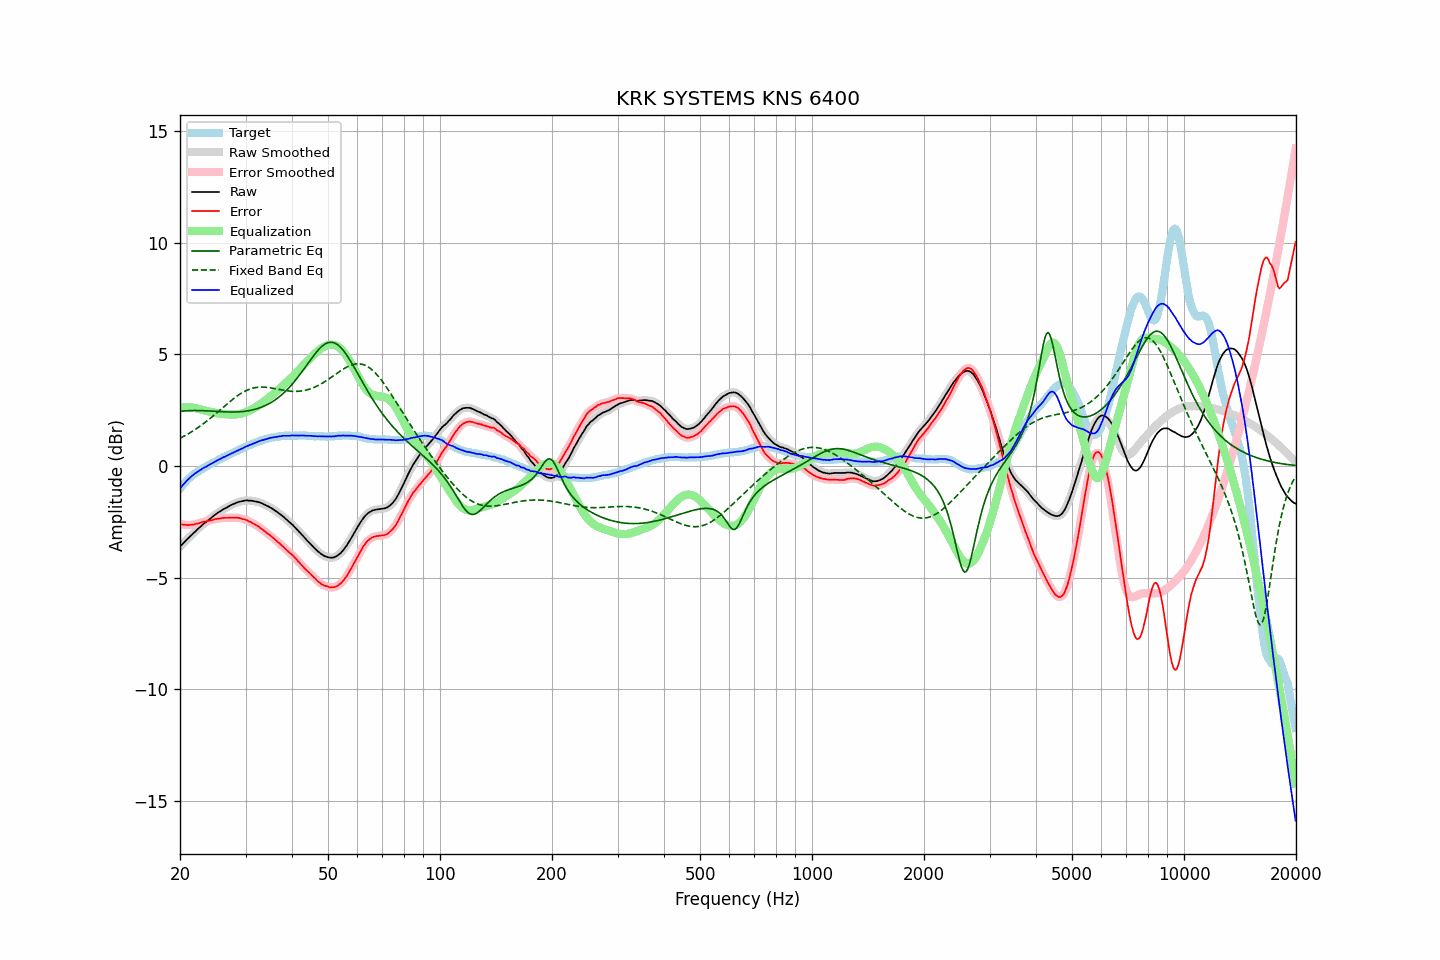

The data file committed next to this chart (first rows):
frequency, raw, error, smoothed, error_smoothed, equalization, parametric_eq, fixed_band_eq, equalized_raw, equalized_smoothed, target
20.00, -3.60, -2.59, -3.60, -2.59, 2.60, 2.45, 1.25, -1.00, -1.00, -1.01
20.20, -3.53, -2.61, -3.53, -2.61, 2.61, 2.46, 1.28, -0.92, -0.92, -0.92
20.40, -3.46, -2.63, -3.46, -2.63, 2.62, 2.47, 1.32, -0.84, -0.83, -0.83
20.61, -3.39, -2.63, -3.39, -2.64, 2.63, 2.47, 1.36, -0.76, -0.75, -0.76
20.81, -3.31, -2.64, -3.31, -2.64, 2.64, 2.48, 1.40, -0.67, -0.68, -0.67
21.02, -3.24, -2.65, -3.24, -2.64, 2.64, 2.48, 1.44, -0.60, -0.60, -0.59
21.23, -3.17, -2.64, -3.17, -2.64, 2.64, 2.49, 1.48, -0.53, -0.53, -0.53
21.44, -3.10, -2.63, -3.10, -2.64, 2.63, 2.49, 1.53, -0.47, -0.47, -0.47
21.66, -3.03, -2.63, -3.03, -2.62, 2.62, 2.49, 1.57, -0.41, -0.41, -0.40
21.87, -2.96, -2.61, -2.96, -2.61, 2.61, 2.49, 1.62, -0.35, -0.35, -0.35
22.09, -2.89, -2.59, -2.89, -2.59, 2.59, 2.49, 1.67, -0.30, -0.30, -0.30
22.31, -2.83, -2.58, -2.83, -2.58, 2.57, 2.49, 1.71, -0.26, -0.25, -0.25
22.54, -2.76, -2.56, -2.76, -2.56, 2.56, 2.49, 1.76, -0.21, -0.21, -0.20
22.76, -2.70, -2.54, -2.70, -2.53, 2.54, 2.49, 1.82, -0.16, -0.16, -0.16
22.99, -2.63, -2.51, -2.63, -2.51, 2.52, 2.48, 1.87, -0.11, -0.12, -0.12
23.22, -2.57, -2.49, -2.57, -2.49, 2.50, 2.48, 1.92, -0.07, -0.07, -0.08
23.45, -2.52, -2.49, -2.52, -2.48, 2.48, 2.48, 1.98, -0.04, -0.03, -0.03
23.69, -2.46, -2.47, -2.46, -2.47, 2.46, 2.47, 2.03, 0.00, 0.00, 0.01
23.92, -2.40, -2.45, -2.40, -2.45, 2.45, 2.47, 2.09, 0.05, 0.04, 0.05
24.16, -2.34, -2.44, -2.34, -2.44, 2.43, 2.47, 2.15, 0.09, 0.09, 0.10
24.40, -2.29, -2.42, -2.29, -2.42, 2.41, 2.46, 2.21, 0.12, 0.13, 0.13
24.65, -2.23, -2.40, -2.23, -2.40, 2.40, 2.46, 2.27, 0.17, 0.17, 0.16
24.89, -2.17, -2.37, -2.17, -2.38, 2.38, 2.45, 2.33, 0.21, 0.21, 0.20
25.14, -2.12, -2.36, -2.12, -2.36, 2.37, 2.45, 2.39, 0.25, 0.25, 0.24
25.39, -2.07, -2.35, -2.07, -2.36, 2.36, 2.44, 2.45, 0.29, 0.28, 0.28
25.65, -2.03, -2.35, -2.03, -2.35, 2.34, 2.44, 2.52, 0.31, 0.32, 0.32
25.91, -1.98, -2.33, -1.98, -2.33, 2.33, 2.43, 2.58, 0.35, 0.35, 0.35
26.16, -1.93, -2.32, -1.94, -2.33, 2.33, 2.43, 2.64, 0.40, 0.39, 0.39
26.43, -1.90, -2.32, -1.90, -2.32, 2.32, 2.43, 2.70, 0.42, 0.42, 0.42
26.69, -1.86, -2.32, -1.86, -2.32, 2.32, 2.43, 2.76, 0.46, 0.46, 0.46
26.96, -1.82, -2.32, -1.82, -2.32, 2.31, 2.42, 2.83, 0.49, 0.49, 0.50
27.23, -1.78, -2.31, -1.78, -2.31, 2.31, 2.42, 2.89, 0.53, 0.53, 0.53
27.50, -1.74, -2.31, -1.74, -2.31, 2.31, 2.42, 2.94, 0.57, 0.56, 0.57
27.77, -1.71, -2.31, -1.71, -2.31, 2.31, 2.42, 3.00, 0.60, 0.60, 0.60
28.05, -1.68, -2.32, -1.68, -2.31, 2.31, 2.42, 3.06, 0.63, 0.63, 0.64
28.33, -1.65, -2.31, -1.65, -2.31, 2.31, 2.42, 3.11, 0.66, 0.66, 0.66
28.62, -1.62, -2.32, -1.62, -2.32, 2.32, 2.43, 3.16, 0.70, 0.70, 0.69
28.90, -1.60, -2.33, -1.60, -2.33, 2.33, 2.43, 3.21, 0.73, 0.73, 0.73
29.19, -1.58, -2.34, -1.58, -2.35, 2.35, 2.44, 3.26, 0.77, 0.77, 0.76
29.48, -1.57, -2.38, -1.57, -2.37, 2.37, 2.44, 3.30, 0.80, 0.80, 0.81
29.78, -1.55, -2.38, -1.55, -2.39, 2.39, 2.45, 3.34, 0.84, 0.84, 0.83
30.08, -1.54, -2.41, -1.54, -2.41, 2.42, 2.46, 3.38, 0.87, 0.87, 0.87
30.38, -1.54, -2.44, -1.54, -2.44, 2.45, 2.47, 3.41, 0.91, 0.90, 0.90
30.68, -1.55, -2.49, -1.55, -2.48, 2.48, 2.48, 3.44, 0.93, 0.93, 0.94
30.99, -1.55, -2.51, -1.55, -2.51, 2.51, 2.50, 3.46, 0.96, 0.96, 0.96
31.30, -1.56, -2.56, -1.56, -2.56, 2.55, 2.51, 3.49, 0.99, 0.99, 0.99
31.61, -1.57, -2.59, -1.57, -2.59, 2.59, 2.53, 3.50, 1.02, 1.02, 1.02
31.93, -1.59, -2.64, -1.59, -2.64, 2.63, 2.55, 3.52, 1.04, 1.05, 1.05
32.24, -1.60, -2.67, -1.60, -2.68, 2.68, 2.57, 3.53, 1.08, 1.08, 1.07
32.57, -1.62, -2.72, -1.62, -2.72, 2.73, 2.59, 3.54, 1.11, 1.11, 1.10
32.89, -1.64, -2.78, -1.64, -2.77, 2.78, 2.62, 3.54, 1.14, 1.13, 1.14
33.22, -1.67, -2.83, -1.67, -2.83, 2.83, 2.65, 3.54, 1.16, 1.16, 1.16
33.55, -1.71, -2.89, -1.71, -2.88, 2.88, 2.68, 3.54, 1.17, 1.17, 1.18
33.89, -1.74, -2.93, -1.74, -2.94, 2.94, 2.71, 3.53, 1.20, 1.19, 1.19
34.23, -1.78, -3.00, -1.78, -2.99, 2.99, 2.74, 3.53, 1.21, 1.21, 1.22
34.57, -1.81, -3.05, -1.81, -3.05, 3.05, 2.78, 3.52, 1.24, 1.24, 1.24
34.92, -1.85, -3.10, -1.85, -3.11, 3.11, 2.82, 3.51, 1.26, 1.26, 1.25
35.27, -1.89, -3.17, -1.89, -3.16, 3.17, 2.86, 3.50, 1.28, 1.27, 1.28
35.62, -1.94, -3.22, -1.94, -3.22, 3.22, 2.91, 3.48, 1.28, 1.28, 1.28
35.97, -1.99, -3.28, -1.99, -3.29, 3.28, 2.96, 3.47, 1.29, 1.29, 1.29
... 635 more rows
